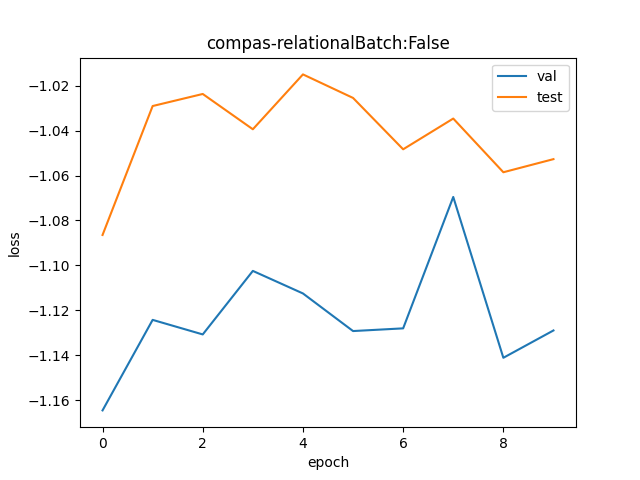

Values plotted in this chart, from the file beside it:
val, test
0.3121, 0.3374
0.3249, 0.3573
0.3228, 0.3593
0.332, 0.3537
0.3287, 0.3624
0.3233, 0.3586
0.3237, 0.3505
0.3432, 0.3554
0.3194, 0.347
0.3234, 0.349
